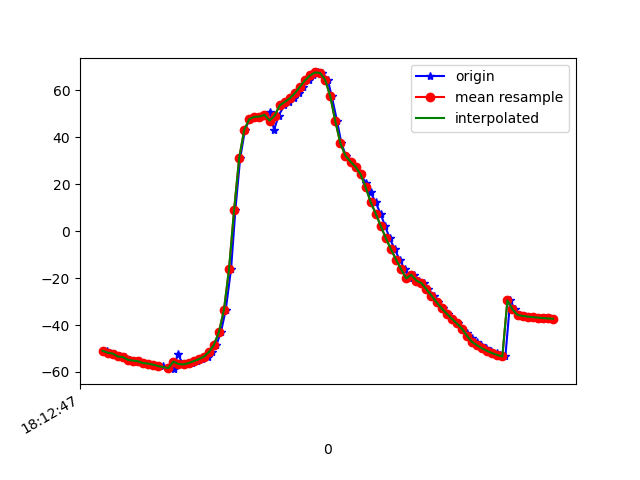

The data file committed next to this chart (first rows):
1617819167338, 514810900800130, -50.942646, -1.6589066, -21.882318
1617819167349, 514810920030900, -51.78, -1.558, -22.68
1617819167371, 514810939261670, -52.13, -1.292, -22.77
1617819167388, 514810958492440, -53.39, -0.3062, -23.8
1617819167407, 514810977723210, -53.62, 0.04017, -23.61
1617819167430, 514810996953980, -54.81, 0.9396, -24.8
1617819167446, 514811016184750, -55.14, 1.171, -25.2
1617819167468, 514811035415520, -55.45, 1.558, -24.71
1617819167483, 514811054646290, -56.19, 1.737, -25.76
1617819167503, 514811073877060, -56.42, 1.956, -25.83
1617819167524, 514811093107830, -56.86, 2.569, -25.57
1617819167544, 514811112338600, -57.38, 2.671, -26.42
1617819167559, 514811131569370, -57.6, 2.857, -26.38
1617819167587, 514811150800140, -58.32, 3.602, -26.36
1617819167603, 514811170030910, -58.79, 3.671, -27.04
1617819167617, 514811189261680, -52.34, 0.7547, -24.07
1617819167638, 514811208492450, -56.59, 4.995, -26.42
1617819167654, 514811227723220, -56.78, 6.675, -27.23
1617819167674, 514811246953990, -56.22, 10.08, -27.6
1617819167693, 514811266184760, -55.37, 14.46, -28.53
1617819167712, 514811285415530, -54.59, 19.63, -29.44
1617819167736, 514811304646300, -53.49, 25.66, -30.68
1617819167751, 514811323877070, -51.58, 32.58, -32.82
1617819167770, 514811343107840, -48.42, 40.45, -36.38
1617819167788, 514811362338610, -43.01, 48.96, -42.45
1617819167807, 514811381569380, -33.43, 57.45, -53.06
1617819167828, 514811400800150, -16.05, 64.37, -71.91
1617819167845, 514811420030920, 9.062, 66.88, -98.66
1617819167864, 514811439261690, 31.08, 64.61, -122.7
1617819167883, 514811458492460, 43.13, 61.28, -137
1617819167902, 514811477723230, 47.66, 59.67, -144.3
1617819167923, 514811496954000, 48.63, 59.77, -148.3
1617819167944, 514811516184770, 48.75, 60.07, -151.3
1617819167961, 514811535415540, 49.49, 59.65, -154.2
1617819167980, 514811554646310, 50.83, 58.35, -157
1617819167998, 514811573877080, 43.17, 52.16, -148.9
1617819168016, 514811593107850, 49.18, 53.06, -156.4
1617819168038, 514811612338620, 53.46, 52.56, -160.9
1617819168055, 514811631569390, 55, 51.81, -160.4
1617819168075, 514811650800160, 56.52, 51.25, -158.9
1617819168096, 514811670030930, 58.66, 50.16, -157
1617819168112, 514811689261700, 61.45, 49.56, -154.9
1617819168135, 514811708492470, 64.14, 50.76, -151.4
1617819168150, 514811727723240, 66.26, 53.47, -146.1
1617819168170, 514811746954010, 67.53, 57.1, -139.2
1617819168189, 514811766184780, 67.27, 60.91, -130.3
1617819168210, 514811785415550, 64.33, 64.48, -118.6
1617819168226, 514811804646320, 57.34, 67.68, -102.7
1617819168247, 514811823877090, 46.7, 69.36, -83.61
1617819168264, 514811843107860, 37.4, 69.13, -66.8
1617819168282, 514811862338630, 32.03, 68.27, -55.09
1617819168303, 514811881569400, 29.55, 67.54, -47.58
1617819168323, 514811900800170, 27.34, 66.95, -41.83
1617819168341, 514811920030940, 24.14, 66.04, -36.43
1617819168360, 514811939261710, 20.54, 65.13, -31.69
1617819168379, 514811958492480, 16.58, 64.44, -27.56
1617819168399, 514811977723250, 12.24, 63.71, -23.88
1617819168419, 514811996954020, 7.31, 62.28, -20.23
1617819168437, 514812016184790, 2.024, 59.65, -16.52
1617819168455, 514812035415560, -3.12, 56.06, -13.12
1617819168475, 514812054646330, -7.823, 52.04, -10.5
... 33 more rows
